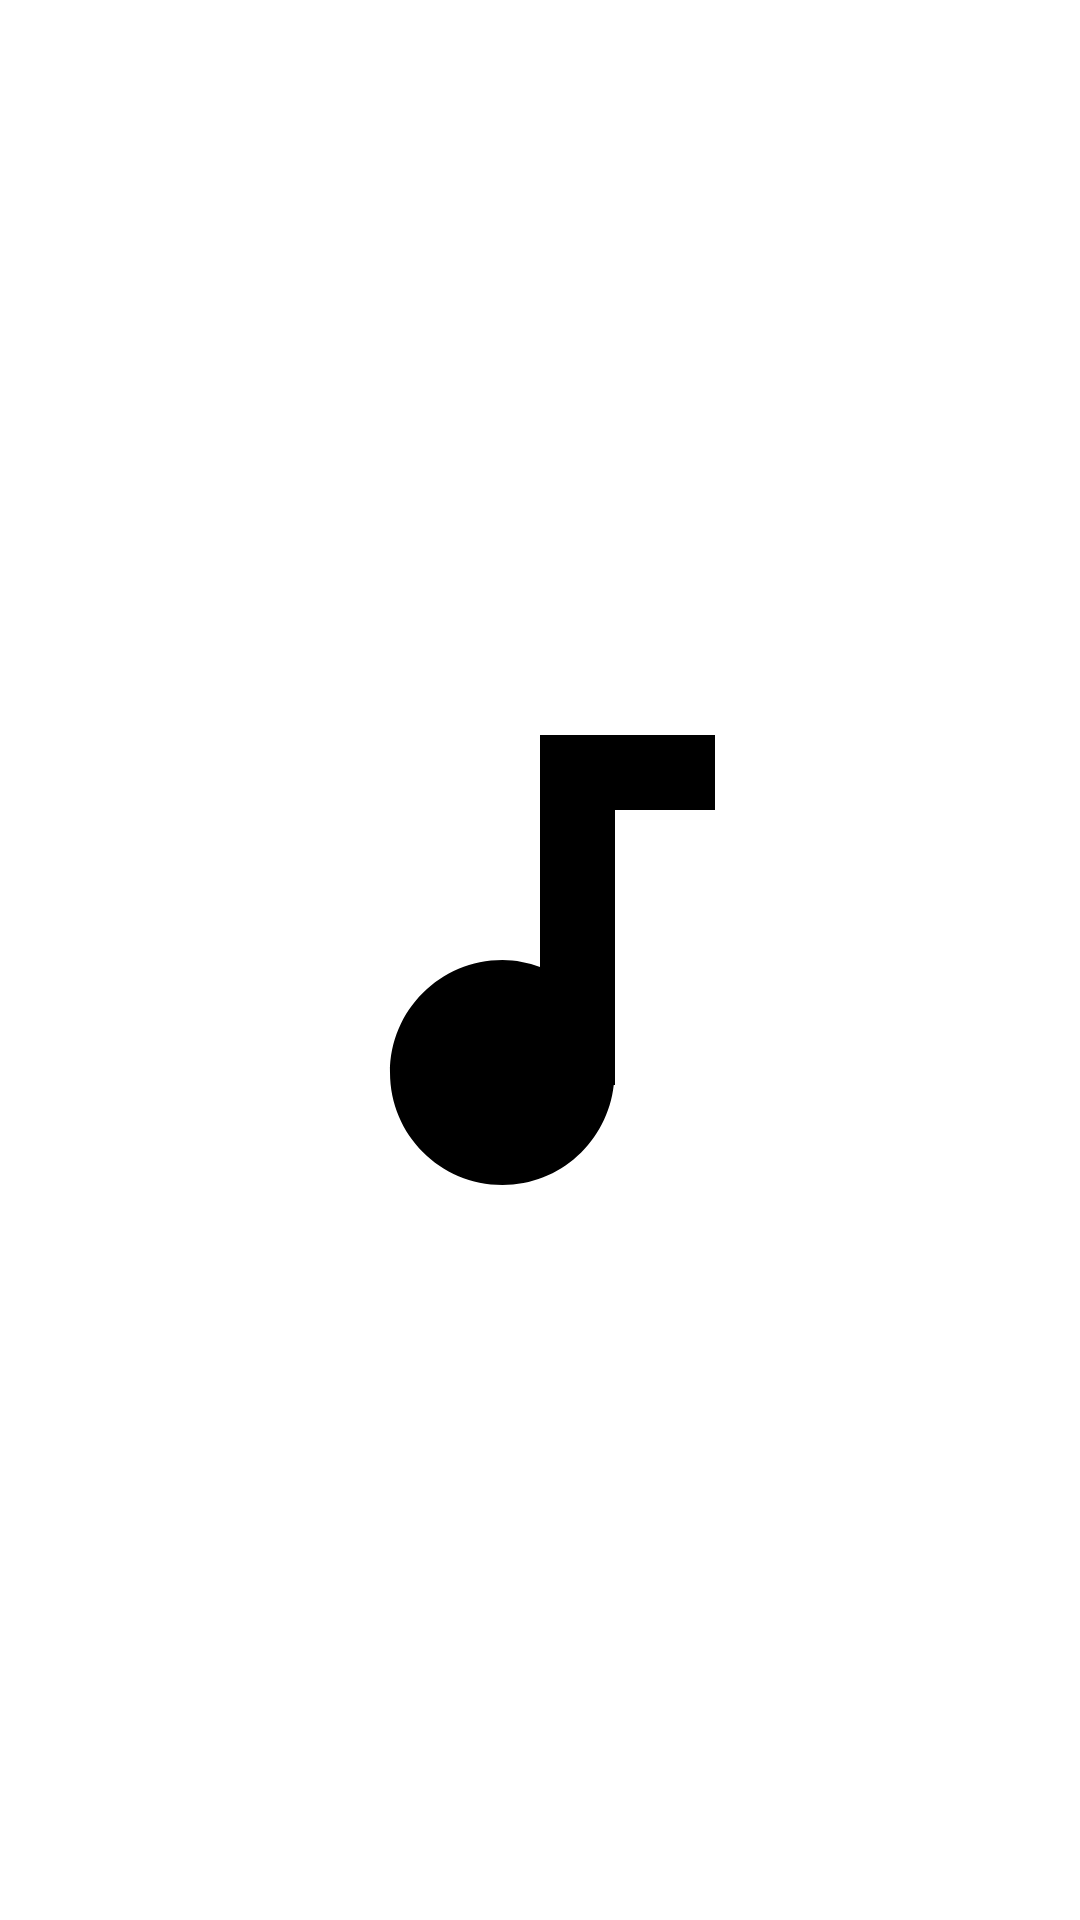

Reconstruct the res/layout file that produces this screen, plus the resources it refers to.
<!-- AndroidManifest.xml: application theme Theme.InstrumentLender -->
<!-- res/layout/activity_splash_screen.xml -->
<?xml version="1.0" encoding="utf-8"?>
<RelativeLayout xmlns:android="http://schemas.android.com/apk/res/android"
    xmlns:app="http://schemas.android.com/apk/res-auto"
    xmlns:tools="http://schemas.android.com/tools"
    android:layout_width="match_parent"
    android:layout_height="match_parent"
    tools:context=".activity.SplashScreenActivity">
    <ImageView
        android:layout_width="200dp"
        android:layout_height="200dp"
        android:src="@drawable/baseline_audiotrack_24"
        android:layout_centerInParent="true"
        android:id="@+id/iv_note"/>

</RelativeLayout>
<!-- resources referenced by this layout -->
<resources>
  <!-- drawable baseline_audiotrack_24 (drawable) -->
  <vector android:height="200dp" android:tint="#000000"
      android:viewportHeight="24" android:viewportWidth="24"
      android:width="200dp" xmlns:android="http://schemas.android.com/apk/res/android">
      <path android:fillColor="@android:color/white" android:pathData="M12,3v9.28c-0.47,-0.17 -0.97,-0.28 -1.5,-0.28C8.01,12 6,14.01 6,16.5S8.01,21 10.5,21c2.31,0 4.2,-1.75 4.45,-4H15V6h4V3h-7z"/>
  </vector>
  <style name="Theme.InstrumentLender" parent="Theme.MaterialComponents.DayNight.DarkActionBar">
          
          <item name="colorPrimary">@color/primary</item>
          <item name="colorPrimaryVariant">@color/primaryDark</item>
          <item name="colorOnPrimary">@color/white</item>
          
          <item name="colorSecondary">@color/teal_200</item>
          <item name="colorSecondaryVariant">@color/teal_700</item>
          <item name="colorOnSecondary">@color/black</item>
          
          <item name="android:statusBarColor">?attr/colorPrimaryVariant</item>
          
      </style>
  <color name="primary">#F9D949</color>
  <color name="primaryDark">#E8BE02</color>
  <color name="white">#FFFFFFFF</color>
  <color name="teal_200">#FF03DAC5</color>
  <color name="teal_700">#FF018786</color>
  <color name="black">#FF000000</color>
</resources>
